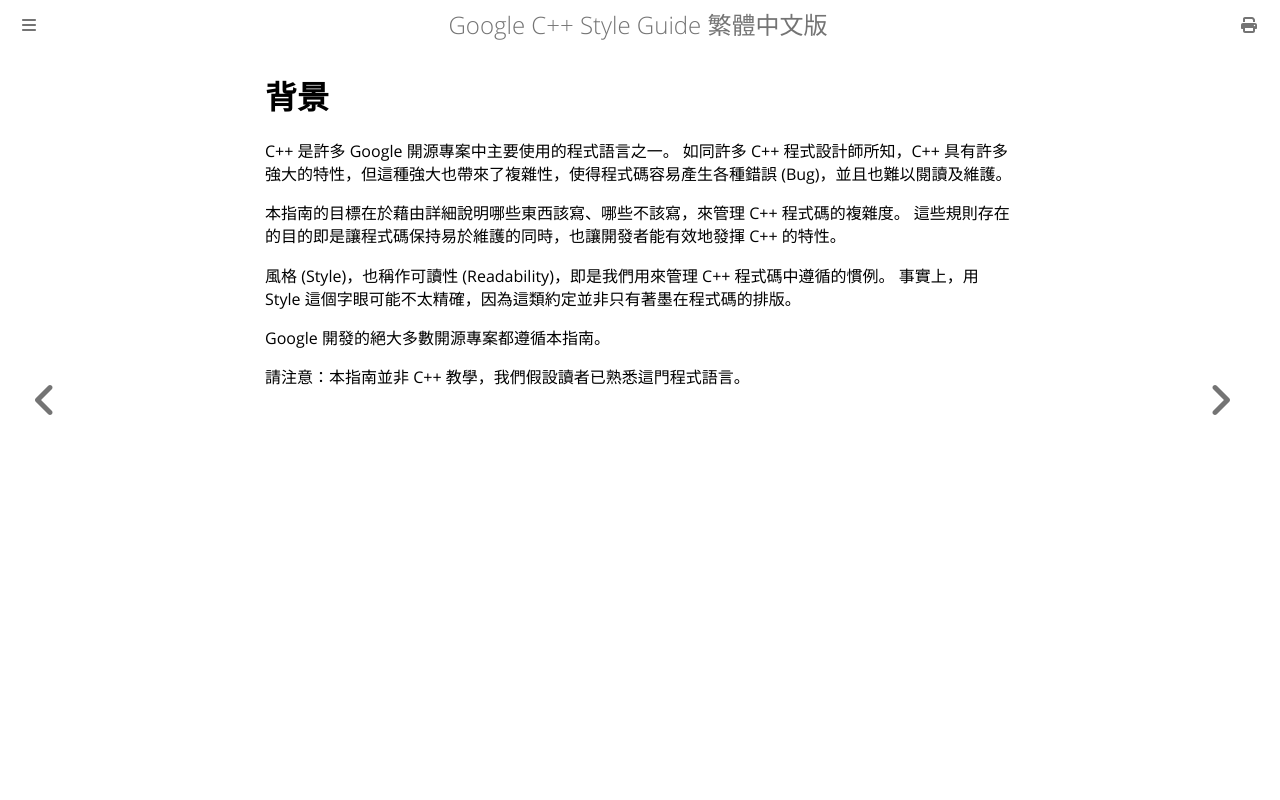

repository: SLMT/google-cpp-style-guide-zh-tw · page: background/index.html · generator: mdbook

# 背景

C++ 是許多 Google 開源專案中主要使用的程式語言之一。 如同許多 C++ 程式設計師所知，C++ 具有許多強大的特性，但這種強大也帶來了複雜性，使得程式碼容易產生各種錯誤 (Bug)，並且也難以閱讀及維護。

本指南的目標在於藉由詳細說明哪些東西該寫、哪些不該寫，來管理 C++ 程式碼的複雜度。 這些規則存在的目的即是讓程式碼保持易於維護的同時，也讓開發者能有效地發揮 C++ 的特性。

風格 (Style)，也稱作可讀性 (Readability)，即是我們用來管理 C++ 程式碼中遵循的慣例。 事實上，用 Style 這個字眼可能不太精確，因為這類約定並非只有著墨在程式碼的排版。

Google 開發的絕大多數開源專案都遵循本指南。

請注意：本指南並非 C++ 教學，我們假設讀者已熟悉這門程式語言。
